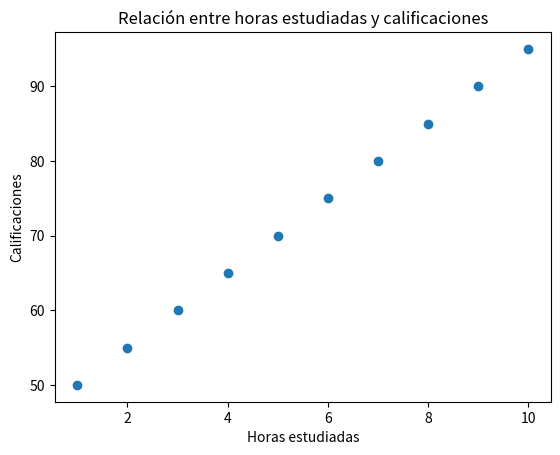

Write the Python code that produced this figure.
import matplotlib.pyplot as plt

# Datos de ejemplo
horas_estudiadas = [1, 2, 3, 4, 5, 6, 7, 8, 9, 10]
calificaciones = [50, 55, 60, 65, 70, 75, 80, 85, 90, 95]

# Crear el gráfico de dispersión
plt.scatter(horas_estudiadas, calificaciones)
plt.title('Relación entre horas estudiadas y calificaciones')
plt.xlabel('Horas estudiadas')
plt.ylabel('Calificaciones')
plt.show()
